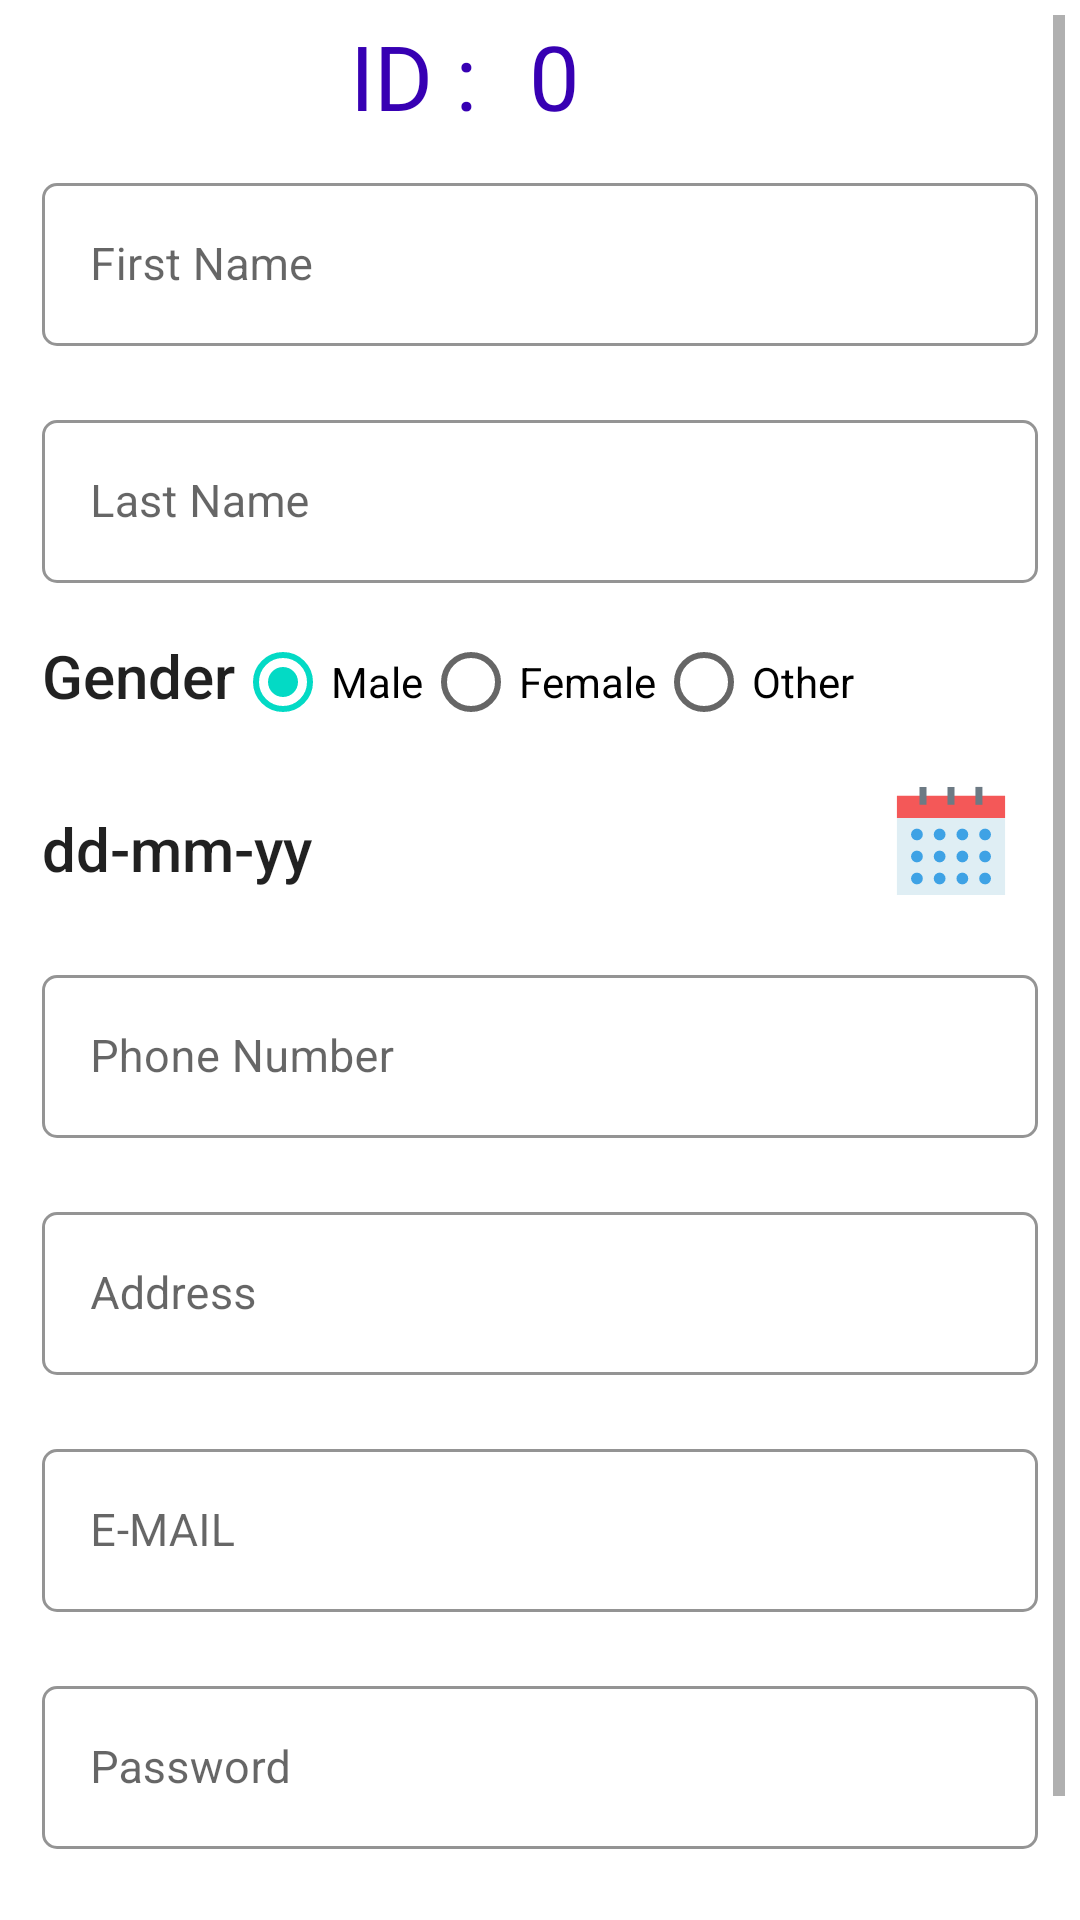

Layout XML and referenced resources for this Android screen:
<!-- AndroidManifest.xml: application theme Theme.Proto_Type_1 -->
<!-- res/layout/add_conductor.xml -->
<?xml version="1.0" encoding="utf-8"?>
<ScrollView xmlns:android="http://schemas.android.com/apk/res/android"
    xmlns:app="http://schemas.android.com/apk/res-auto"
    xmlns:tools="http://schemas.android.com/tools"
    android:id="@+id/SC_VIEW"
    android:layout_width="match_parent"
    android:layout_height="match_parent"
    android:layout_alignTop="@id/SC_VIEW"
    android:layout_alignParentTop="true"
    android:padding="5dp"
    tools:context=".Add_Conductor">


    <RelativeLayout
        android:layout_width="match_parent"
        android:layout_height="match_parent">

        <TextView
            android:id="@+id/TXT_ID"
            style="@style/TEXT_VIEW"
            android:layout_width="wrap_content"
            android:layout_height="wrap_content"
            android:layout_toStartOf="@id/TXT_ID_NUM_AC"
            android:layout_toLeftOf="@id/TXT_ID_NUM_AC"
            android:text="ID : " />

        <TextView
            android:id="@+id/TXT_ID_NUM_AC"
            style="@style/TEXT_VIEW"
            android:layout_width="wrap_content"
            android:layout_height="wrap_content"
            android:layout_centerHorizontal="true"
            android:paddingLeft="10dp"
            android:text="0" />

        <com.google.android.material.textfield.TextInputLayout
            android:id="@+id/First_Name_AC"
            android:layout_width="match_parent"
            android:layout_height="wrap_content"
            android:layout_below="@id/TXT_ID"
            android:layout_margin="9dp"
            android:hint="First Name"
            android:isScrollContainer="true"
            android:theme="@style/TEXTINPUTLAYOUT"
            app:boxBackgroundColor="#0000"
            app:boxBackgroundMode="outline"
            app:hintTextAppearance="@style/TXT_VIEW_EDIT">

            <com.google.android.material.textfield.TextInputEditText
                android:id="@+id/First_Name_AC1"
                android:layout_width="match_parent"
                android:layout_height="wrap_content"
                android:inputType="textCapWords"
                android:maxLines="1"
                android:singleLine="true"
                android:textSize="15sp" />
        </com.google.android.material.textfield.TextInputLayout>

        <com.google.android.material.textfield.TextInputLayout
            android:id="@+id/Last_Name_AC"
            android:layout_width="match_parent"
            android:layout_height="wrap_content"
            android:layout_below="@id/First_Name_AC"
            android:layout_margin="9dp"
            android:hint="Last Name"
            android:isScrollContainer="true"
            android:theme="@style/TEXTINPUTLAYOUT"
            app:boxBackgroundColor="#00000000"
            app:boxBackgroundMode="outline"
            app:hintTextAppearance="@style/TXT_VIEW_EDIT">

            <com.google.android.material.textfield.TextInputEditText
                android:id="@+id/Last_Name_AC1"
                android:layout_width="match_parent"
                android:layout_height="wrap_content"
                android:inputType="textCapWords"
                android:maxLines="1"
                android:singleLine="true"
                android:textSize="15sp" />
        </com.google.android.material.textfield.TextInputLayout>

        <TextView
            android:id="@+id/gender_AC"
            android:layout_width="wrap_content"
            android:layout_height="wrap_content"
            android:layout_below="@+id/Last_Name_AC"
            android:layout_alignLeft="@id/Last_Name_AC"
            android:layout_marginTop="25px"
            android:text="Gender"
            android:textAppearance="@style/TXT_VIEW"
            android:textSize="20sp" />

        <RadioGroup
            android:id="@+id/RBG_AC"
            android:layout_width="wrap_content"
            android:layout_height="wrap_content"
            android:layout_below="@id/Last_Name_AC"
            android:layout_toEndOf="@id/gender_AC"
            android:layout_toRightOf="@id/gender_AC"
            android:checkedButton="@id/male_AC"
            android:orientation="horizontal">

            <RadioButton
                android:id="@+id/male_AC"
                android:layout_width="wrap_content"
                android:layout_height="wrap_content"
                android:text="Male" />

            <RadioButton
                android:id="@+id/female_AC"
                android:layout_width="wrap_content"
                android:layout_height="wrap_content"
                android:text="Female" />

            <RadioButton
                android:id="@+id/other_AC"
                android:layout_width="wrap_content"
                android:layout_height="wrap_content"
                android:text="Other" />

        </RadioGroup>

        <ImageButton
            android:id="@+id/imgbtn_AC"
            android:layout_width="40dp"
            android:layout_height="40dp"
            android:layout_below="@id/RBG_AC"
            android:layout_alignRight="@id/First_Name_AC"
            android:layout_margin="9dp"
            android:background="@drawable/ic_calendar" />

        <TextView
            android:id="@+id/date_AC"
            android:layout_width="wrap_content"
            android:layout_height="wrap_content"
            android:layout_below="@+id/gender_AC"
            android:layout_alignBaseline="@id/imgbtn_AC"
            android:layout_alignTop="@id/imgbtn_AC"
            android:layout_alignParentStart="true"
            android:layout_margin="9dp"
            android:text="dd-mm-yy"
            android:textSize="20sp"
            android:textAppearance="@style/TXT_VIEW"
            android:layout_alignParentLeft="true" />



        <com.google.android.material.textfield.TextInputLayout
            android:id="@+id/Phone_Number_AC"
            android:layout_width="match_parent"
            android:layout_height="wrap_content"
            android:layout_below="@id/imgbtn_AC"
            android:layout_margin="9dp"
            android:hint="Phone Number"
            android:isScrollContainer="true"
            android:theme="@style/TEXTINPUTLAYOUT"
            app:boxBackgroundColor="#0000"
            app:boxBackgroundMode="outline"
            app:hintTextAppearance="@style/TXT_VIEW_EDIT">

            <com.google.android.material.textfield.TextInputEditText
                android:id="@+id/Phone_Number_AC1"
                android:layout_width="match_parent"
                android:layout_height="wrap_content"
                android:inputType="phone"
                android:maxLines="1"
                android:singleLine="true"
                android:textSize="15sp" />
        </com.google.android.material.textfield.TextInputLayout>

        <com.google.android.material.textfield.TextInputLayout
            android:id="@+id/Address_AC"
            android:layout_width="match_parent"
            android:layout_height="wrap_content"
            android:layout_below="@id/Phone_Number_AC"
            android:layout_margin="9dp"
            android:hint="Address"
            android:isScrollContainer="true"
            android:theme="@style/TEXTINPUTLAYOUT"
            app:boxBackgroundColor="#0000"
            app:boxBackgroundMode="outline"
            app:hintTextAppearance="@style/TXT_VIEW_EDIT">

            <com.google.android.material.textfield.TextInputEditText
                android:id="@+id/Address_AC1"
                android:layout_width="match_parent"
                android:layout_height="wrap_content"
                android:inputType="textCapWords"
                android:maxLines="1"
                android:singleLine="true"
                android:textSize="15sp" />
        </com.google.android.material.textfield.TextInputLayout>


        <com.google.android.material.textfield.TextInputLayout
            android:id="@+id/EMAIL_AC"
            android:layout_width="match_parent"
            android:layout_height="wrap_content"
            android:layout_below="@id/Address_AC"
            android:layout_margin="9dp"
            android:hint="E-MAIL"
            android:isScrollContainer="true"
            android:theme="@style/TEXTINPUTLAYOUT"
            app:boxBackgroundColor="#0000"
            app:boxBackgroundMode="outline"
            app:hintTextAppearance="@style/TXT_VIEW_EDIT">

            <com.google.android.material.textfield.TextInputEditText
                android:id="@+id/_AC1"
                android:layout_width="match_parent"
                android:layout_height="wrap_content"
                android:inputType="textEmailAddress"
                android:maxLines="1"
                android:singleLine="true"
                android:textSize="15sp" />
        </com.google.android.material.textfield.TextInputLayout>

        <com.google.android.material.textfield.TextInputLayout
            android:id="@+id/Password_AC"
            android:layout_width="match_parent"
            android:layout_height="wrap_content"
            android:layout_below="@id/EMAIL_AC"
            android:layout_margin="9dp"
            android:hint="Password"
            android:isScrollContainer="true"
            android:theme="@style/TEXTINPUTLAYOUT"
            app:boxBackgroundColor="#0000"
            app:boxBackgroundMode="outline"
            app:hintTextAppearance="@style/TXT_VIEW_EDIT">

            <com.google.android.material.textfield.TextInputEditText
                android:id="@+id/Password_AC1"
                android:layout_width="match_parent"
                android:layout_height="wrap_content"
                android:inputType="textCapWords"
                android:maxLines="1"
                android:singleLine="true"
                android:textSize="15sp" />
        </com.google.android.material.textfield.TextInputLayout>

        

        <com.ekalips.fancybuttonproj.FancyButton
            android:id="@+id/btn1"
            style="@style/BTN1"
            android:layout_width="wrap_content"
            android:layout_height="wrap_content"
            android:layout_below="@id/Password_AC"
            android:layout_centerHorizontal="true"
            android:layout_marginTop="25dp"
            android:padding="5dp"
            app:f_hideFillAfterCollapse="false"
            app:f_text="submit"
            app:f_textSize="15sp" />

    </RelativeLayout>
</ScrollView>

<!-- resources referenced by this layout -->
<resources>
  <color name="white">#FFFFFFFF</color>
  <!-- drawable ic_calendar: vector/xml drawable (drawable, 2322 chars, omitted) -->
  <style name="BTN" parent="TextAppearance.AppCompat.Button">
          <item name="android:background" tools:override="true">@drawable/custom_btn</item>
          <item name="android:textColor">#ffff</item>
      </style>
  <style name="BTN1">
          <item name="f_progressColor">@color/purple_500</item>
          <item name="cornerRadius">10dp</item>
          <item name="f_fillColor" tools:override="true">@color/Dark_Brown_L</item>
          <item name="f_btnStyle" tools:override="true">stroke_fill</item>
          <item name="f_textColor" tools:override="true">@color/white</item>
          <item name="f_strokeColor" tools:override="true">@color/black</item>
          <item name="f_strokeWidth" tools:override="true">8</item>
      </style>
  <style name="TEXTINPUTLAYOUT" parent="Widget.MaterialComponents.TextInputLayout.OutlinedBox">
          <item name="boxCornerRadiusBottomEnd">5dp</item>
          <item name="boxCornerRadiusBottomStart">5dp</item>
          <item name="boxCornerRadiusTopEnd">5dp</item>
          <item name="boxCornerRadiusTopStart">5dp</item>
          <item name="itemRippleColor">@color/black</item>
          <item name="android:textColorHint">@color/black</item>
      </style>
  <style name="TEXT_VIEW" parent="Widget.AppCompat.TextView">
          <item name="android:textColor">@color/purple_700</item>
          <item name="android:textSize">30sp</item>
      </style>
  <style name="TXT_VIEW" parent="TextAppearance.AppCompat.Body2">
          <item name="android:textSize">10sp</item>
          <item name="itemTextColor">@drawable/item_selector</item>
      </style>
  <style name="TXT_VIEW_EDIT" parent="TextAppearance.AppCompat.Body2">
          <item name="android:textSize">15sp</item>
          <item name="hintTextColor">@color/black</item>
      </style>
  <style name="Theme.Proto_Type_1" parent="Theme.MaterialComponents.DayNight.DarkActionBar">
          
          <item name="colorPrimary">@color/purple_500</item>
          <item name="colorPrimaryVariant">@color/purple_700</item>
          <item name="colorOnPrimary">@color/white</item>
          
          <item name="colorSecondary">@color/teal_200</item>
          <item name="colorSecondaryVariant">@color/teal_700</item>
          <item name="colorOnSecondary">@color/black</item>
          
          <item name="android:statusBarColor" tools:targetApi="l">?attr/colorPrimaryVariant</item>
          
      </style>
  <!-- drawable custom_btn (drawable) -->
  <?xml version="1.0" encoding="utf-8"?>
  <selector xmlns:android="http://schemas.android.com/apk/res/android">
  
  
      <item>
          <shape android:shape="rectangle">
              <corners android:radius="15dp"/>
              <gradient android:startColor="#e60404" android:endColor="#cc0404" android:angle="90"/>
              <stroke android:color="@color/black" android:width="2dp"/>
  
          </shape>
      </item>
  
  </selector>
  <color name="purple_500">#FF6200EE</color>
  <color name="Dark_Brown_L">#DD2C00</color>
  <color name="black">#FF000000</color>
  <color name="purple_700">#FF3700B3</color>
  <!-- drawable item_selector (drawable-night) -->
  <?xml version="1.0" encoding="utf-8"?>
  <selector xmlns:tools="http://schemas.android.com/tools" xmlns:android="http://schemas.android.com/apk/res/android" tools:ignore="MissingDefaultResource">
  
      <item android:state_pressed="true" android:color="#00000000"/>
      <item android:state_checked="true" android:color="@color/purple_200"/>
      <item android:color="@color/white"/>
  
  </selector>
  <color name="teal_200">#FF03DAC5</color>
  <color name="teal_700">#FF018786</color>
  <color name="purple_200">#FFBB86FC</color>
</resources>
